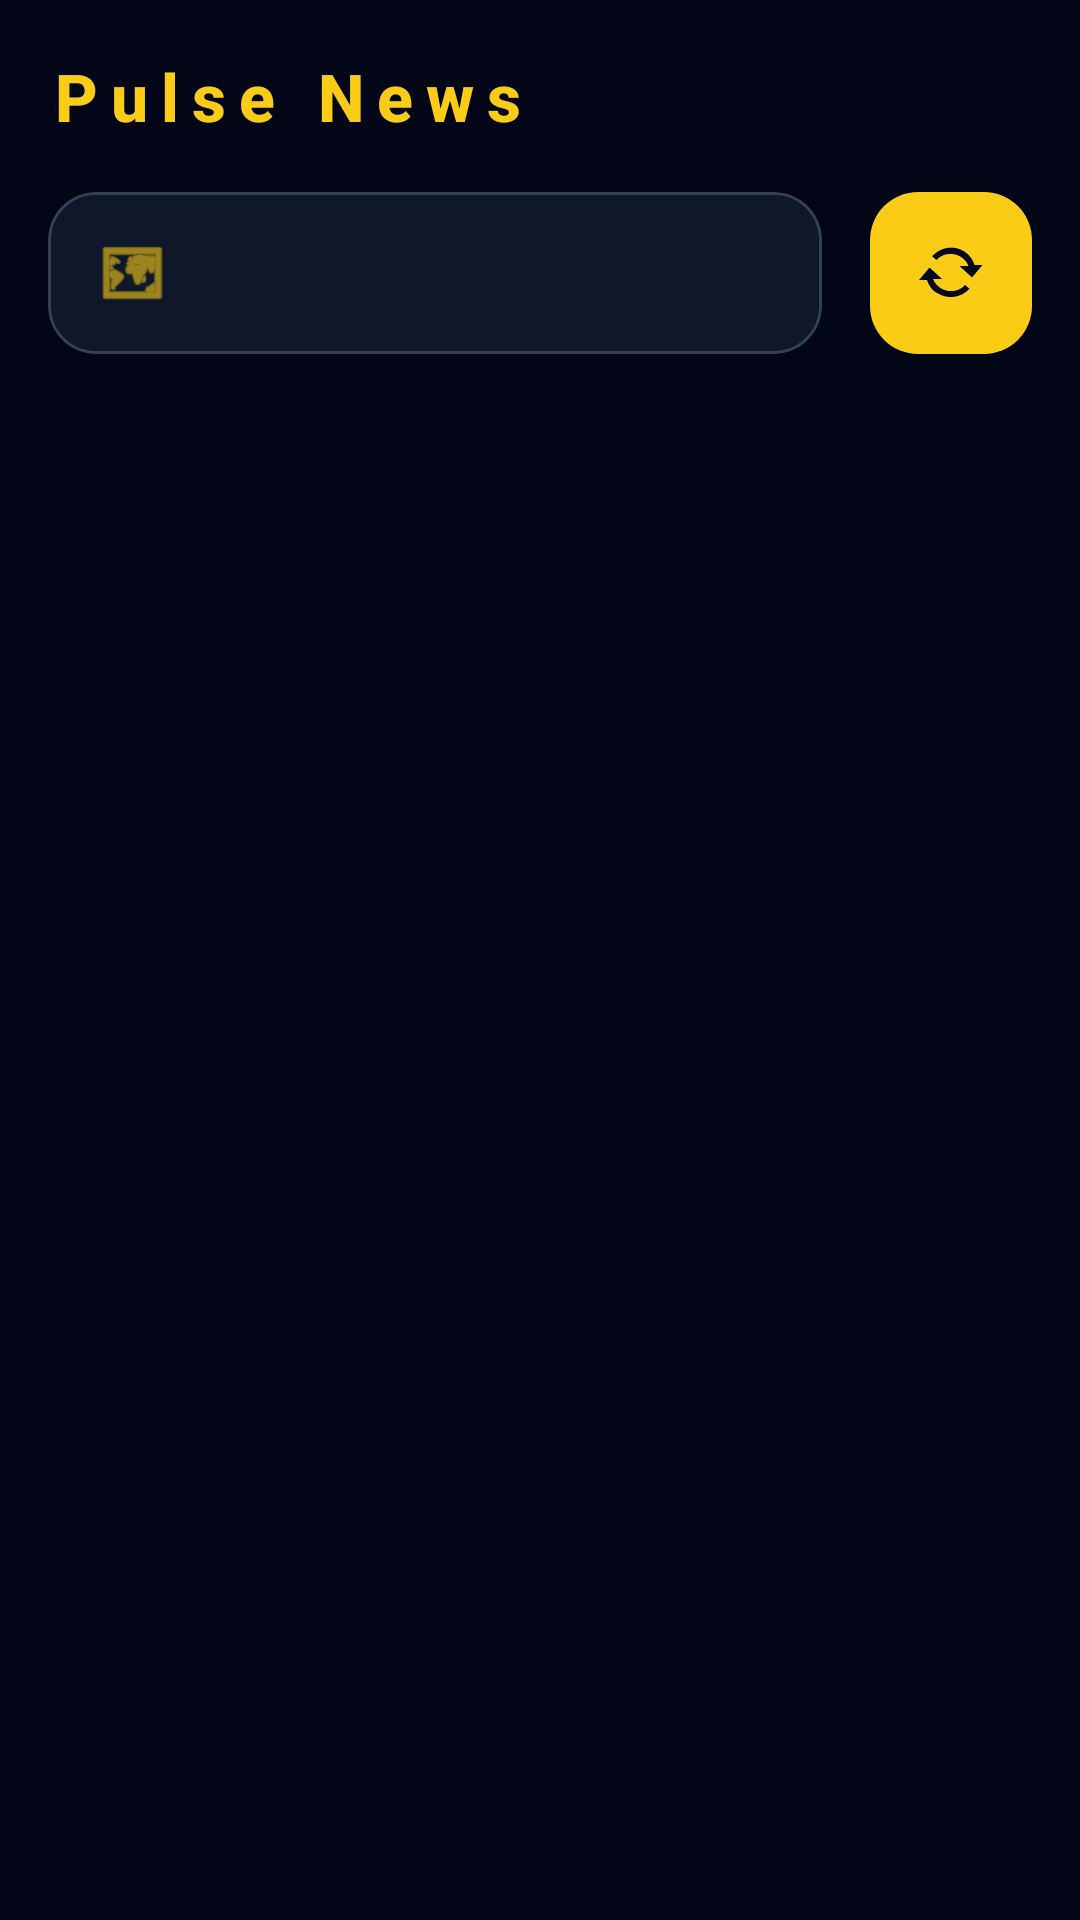

Reconstruct the res/layout file that produces this screen, plus the resources it refers to.
<!-- AndroidManifest.xml: application theme Theme.Quiz2Firebase -->
<!-- res/layout/activity_home.xml -->
<?xml version="1.0" encoding="utf-8"?>

<androidx.coordinatorlayout.widget.CoordinatorLayout xmlns:android="http://schemas.android.com/apk/res/android"
    xmlns:app="http://schemas.android.com/apk/res-auto"
    android:layout_width="match_parent"
    android:layout_height="match_parent"
    android:background="@color/background">

    <com.google.android.material.appbar.AppBarLayout
        android:layout_width="match_parent"
        android:layout_height="wrap_content"
        android:background="@color/background"
        app:elevation="0dp">

        <androidx.appcompat.widget.Toolbar
            android:id="@+id/toolbar"
            android:layout_width="match_parent"
            android:layout_height="?attr/actionBarSize"
            app:title="Pulse News"
            app:titleTextColor="@color/accent"
            app:titleTextAppearance="@style/ToolbarTitle" />

        <LinearLayout
            android:layout_width="match_parent"
            android:layout_height="wrap_content"
            android:orientation="horizontal"
            android:paddingHorizontal="16dp"
            android:paddingBottom="16dp"
            android:gravity="center_vertical">

            <com.google.android.material.card.MaterialCardView
                android:layout_width="0dp"
                android:layout_height="54dp"
                android:layout_weight="1"
                app:cardCornerRadius="16dp"
                app:cardElevation="0dp"
                app:strokeWidth="1dp"
                app:strokeColor="@color/divider"
                android:backgroundTint="@color/primary">

                <LinearLayout
                    android:layout_width="match_parent"
                    android:layout_height="match_parent"
                    android:orientation="horizontal"
                    android:gravity="center_vertical"
                    android:paddingHorizontal="16dp">

                    <ImageView
                        android:layout_width="24dp"
                        android:layout_height="24dp"
                        android:src="@android:drawable/ic_menu_mapmode"
                        app:tint="@color/accent" />

                    <Spinner
                        android:id="@+id/countrySpinner"
                        android:layout_width="match_parent"
                        android:layout_height="match_parent"
                        android:background="@null"
                        android:spinnerMode="dropdown"
                        android:dropDownSelector="@color/accent" />
                </LinearLayout>
            </com.google.android.material.card.MaterialCardView>

            <com.google.android.material.floatingactionbutton.FloatingActionButton
                android:id="@+id/refreshButton"
                android:layout_width="wrap_content"
                android:layout_height="wrap_content"
                android:layout_marginStart="16dp"
                app:fabCustomSize="54dp"
                app:srcCompat="@android:drawable/stat_notify_sync"
                app:tint="@color/background"
                app:backgroundTint="@color/accent"
                app:elevation="0dp" />
        </LinearLayout>
    </com.google.android.material.appbar.AppBarLayout>

    <androidx.recyclerview.widget.RecyclerView
        android:id="@+id/newsRecyclerView"
        android:layout_width="match_parent"
        android:layout_height="match_parent"
        android:clipToPadding="false"
        android:paddingBottom="80dp"
        app:layout_behavior="@string/appbar_scrolling_view_behavior" />

    <ProgressBar
        android:id="@+id/progressBar"
        android:layout_width="wrap_content"
        android:layout_height="wrap_content"
        android:layout_gravity="center"
        android:visibility="gone"
        android:indeterminateTint="@color/accent" />

    <LinearLayout
        android:id="@+id/errorLayout"
        android:layout_width="wrap_content"
        android:layout_height="wrap_content"
        android:layout_gravity="center"
        android:gravity="center"
        android:orientation="vertical"
        android:visibility="gone">

        <TextView
            android:id="@+id/errorText"
            android:layout_width="wrap_content"
            android:layout_height="wrap_content"
            android:text="No connection"
            android:textColor="@color/text_secondary"
            android:textSize="16sp" />
    </LinearLayout>

</androidx.coordinatorlayout.widget.CoordinatorLayout>
<!-- resources referenced by this layout -->
<resources>
  <color name="accent">#FACC15</color>
  <color name="background">#020617</color>
  <color name="divider">#334155</color>
  <color name="primary">#0F172A</color>
  <color name="text_secondary">#94A3B8</color>
  <style name="ToolbarTitle" parent="TextAppearance.MaterialComponents.Headline6">
          <item name="android:textStyle">bold</item>
          <item name="android:letterSpacing">0.2</item>
          <item name="android:textSize">22sp</item>
      </style>
  <style name="Theme.Quiz2Firebase" parent="Base.Theme.Quiz2Firebase" />
  <style name="Base.Theme.Quiz2Firebase" parent="Theme.Material3.DayNight.NoActionBar">
          <item name="colorPrimary">@color/primary</item>
          <item name="colorPrimaryVariant">@color/primary_light</item>
          <item name="colorSecondary">@color/accent</item>
          <item name="android:windowBackground">@color/background</item>
          <item name="android:statusBarColor">@color/background</item>
  
          
          <item name="android:textColorPrimary">@color/text_primary</item>
          <item name="android:textColorSecondary">@color/text_secondary</item>
      </style>
  <color name="primary_light">#1E293B</color>
  <color name="text_primary">#F8FAFC</color>
</resources>
